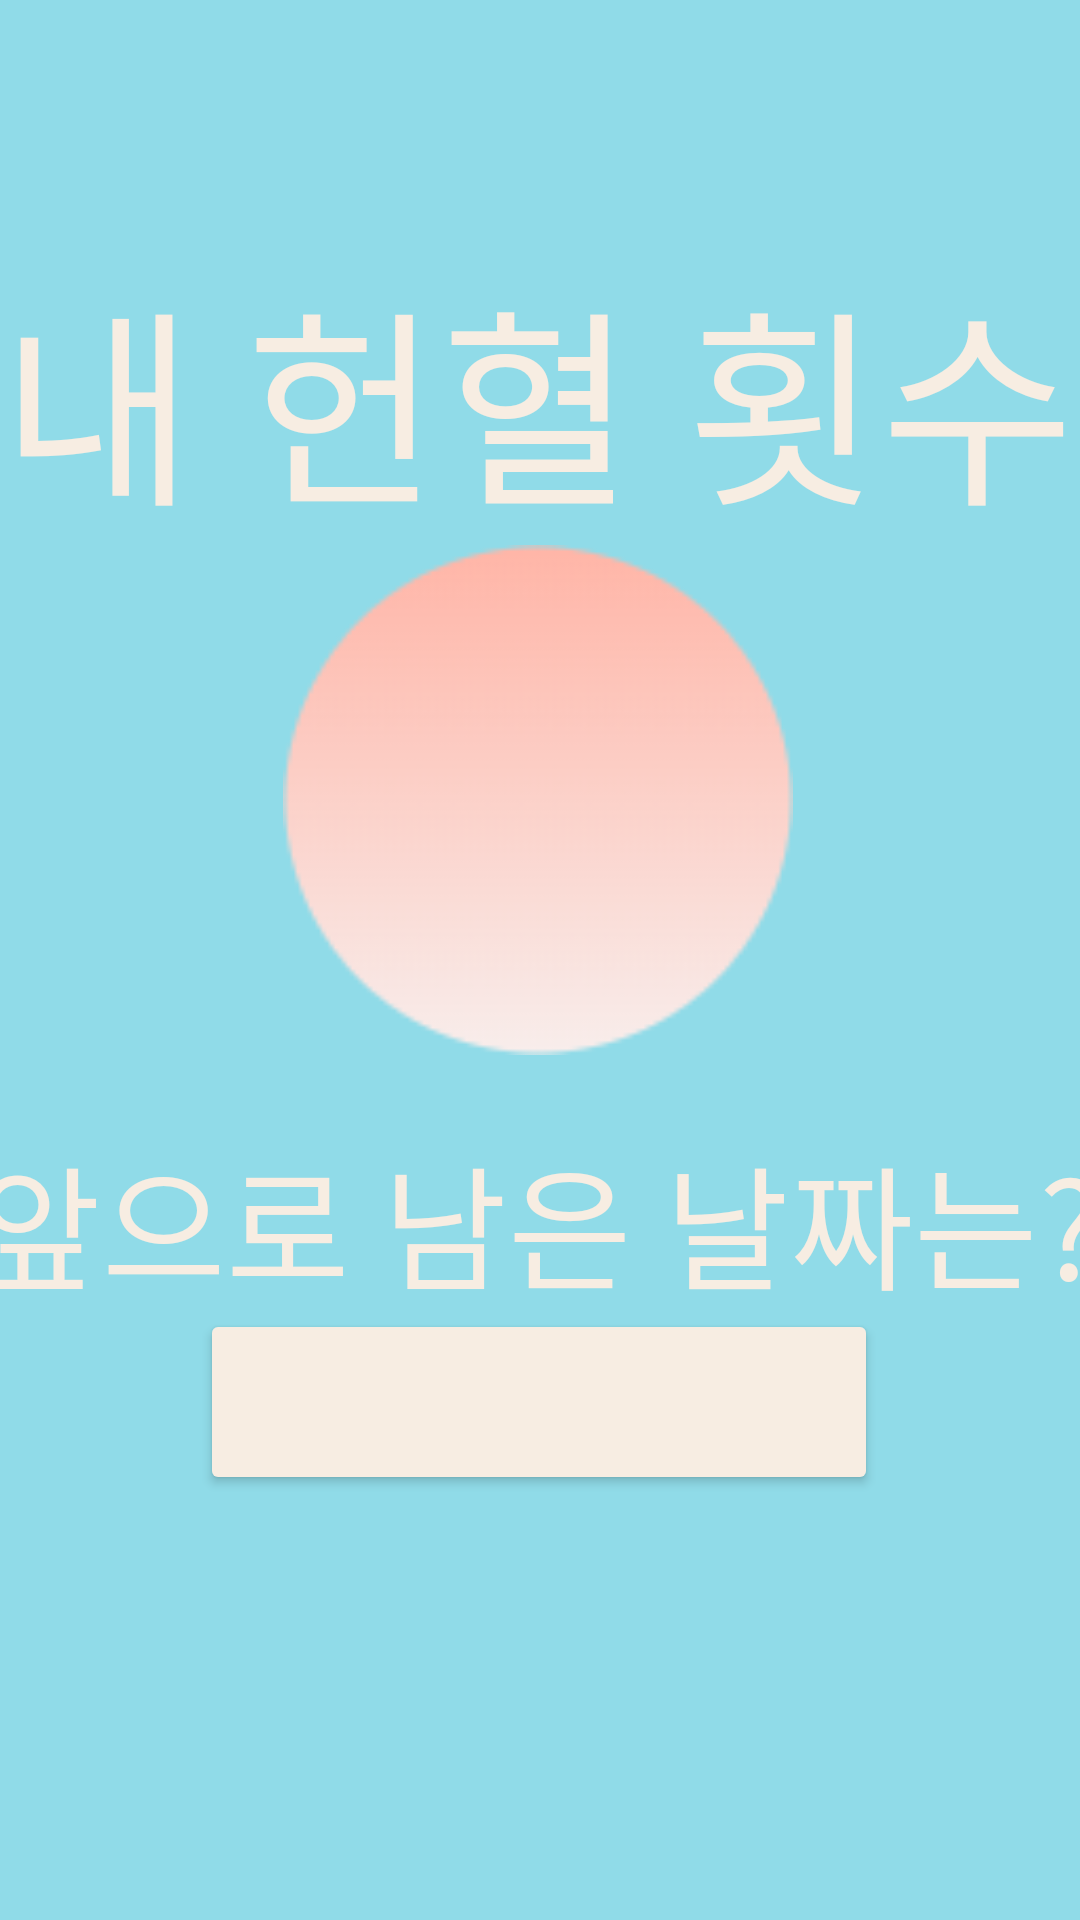

Android layout source for this screen:
<!-- AndroidManifest.xml: application theme Theme.S2E2 -->
<!-- res/layout/avticity_main.xml -->
<?xml version="1.0" encoding="utf-8"?>
<androidx.constraintlayout.widget.ConstraintLayout xmlns:android="http://schemas.android.com/apk/res/android"
    xmlns:app="http://schemas.android.com/apk/res-auto"
    android:layout_width="match_parent"
    android:layout_height="match_parent"
    android:background="#90DBE8">

    <Button
        android:id="@+id/lastDayCountButton"
        android:layout_width="226dp"
        android:layout_height="62dp"
        android:backgroundTint="#F7EDE2"
        android:onClick="goToMapPage"
        android:textColor="#90DBE8"
        android:textSize="50px"
        app:layout_constraintBottom_toBottomOf="parent"
        app:layout_constraintEnd_toEndOf="parent"
        app:layout_constraintHorizontal_bias="0.497"
        app:layout_constraintStart_toStartOf="parent"
        app:layout_constraintTop_toTopOf="parent"
        app:layout_constraintVertical_bias="0.755" />

    <TextView
        android:id="@+id/myBloodDonationCountTexrView"
        android:layout_width="wrap_content"
        android:layout_height="wrap_content"
        android:fadeScrollbars="false"
        android:gravity="center"
        android:scaleX="5"
        android:scaleY="5"
        android:text="내 헌혈 횟수"
        android:textColor="#F7EDE2"
        app:layout_constraintBottom_toBottomOf="parent"
        app:layout_constraintEnd_toEndOf="parent"
        app:layout_constraintHorizontal_bias="0.498"
        app:layout_constraintStart_toStartOf="parent"
        app:layout_constraintTop_toTopOf="parent"
        app:layout_constraintVertical_bias="0.198" />

    <TextView
        android:id="@+id/lastDayTextView"
        android:layout_width="wrap_content"
        android:layout_height="wrap_content"
        android:gravity="center"
        android:scaleX="3.2"
        android:scaleY="3.2"
        android:text="앞으로 남은 날짜는?"
        android:textColor="#F7EDE2"
        app:layout_constraintBottom_toTopOf="@+id/lastDayCountButton"
        app:layout_constraintEnd_toEndOf="parent"
        app:layout_constraintStart_toStartOf="parent"
        app:layout_constraintTop_toTopOf="parent"
        app:layout_constraintVertical_bias="0.955" />

    <TextView
        android:id="@+id/bloodDonationCountTextView"
        android:layout_width="170dp"
        android:layout_height="170dp"
        android:background="@drawable/icon_pastel"
        android:gravity="center"
        android:hapticFeedbackEnabled="true"
        android:textColor="#FFFFFF"
        android:textSize="150px"
        app:layout_constraintBottom_toBottomOf="parent"
        app:layout_constraintEnd_toEndOf="parent"
        app:layout_constraintHorizontal_bias="0.497"
        app:layout_constraintStart_toStartOf="parent"
        app:layout_constraintTop_toBottomOf="@+id/myBloodDonationCountTexrView"
        app:layout_constraintVertical_bias="0.117" />


</androidx.constraintlayout.widget.ConstraintLayout>
<!-- resources referenced by this layout -->
<resources>
  <!-- drawable icon_pastel: png bitmap (drawable, 4665 bytes) -->
  <style name="Theme.S2E2" parent="Theme.MaterialComponents.DayNight.DarkActionBar">
          <item name="windowNoTitle">true</item>
          
          <item name="colorPrimary">@color/purple_500</item>
          <item name="colorPrimaryVariant">@color/purple_700</item>
          <item name="colorOnPrimary">@color/white</item>
          
          <item name="colorSecondary">@color/teal_200</item>
          <item name="colorSecondaryVariant">@color/teal_700</item>
          <item name="colorOnSecondary">@color/black</item>
          
          <item name="android:statusBarColor">?attr/colorPrimaryVariant</item>
          
      </style>
  <color name="purple_500">#FF6200EE</color>
  <color name="purple_700">#FF3700B3</color>
  <color name="white">#FFFFFFFF</color>
  <color name="teal_200">#FF03DAC5</color>
  <color name="teal_700">#FF018786</color>
  <color name="black">#FF000000</color>
</resources>
